Dataset: dataset_split (GitHub, matjamroz/projekt_ML). Classes: Bombali Ghevda bean, Butka Ghevda bean, Gabara Ghevda bean, God Wal bean, Hirva Lamb, Kadu Wal bean, Kala Wal bean, Lal Lamb Shenga, Lamb Shiracha Ghevda bean, Shravan Ghevda bean, Tambda Wal bean, Vatana Ghevda bean.

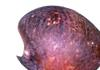
Label: Butka Ghevda bean

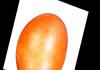
Label: Tambda Wal bean

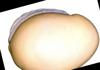
Label: Bombali Ghevda bean

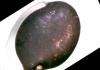
Label: Lal Lamb Shenga

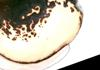
Label: Gabara Ghevda bean

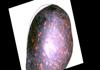
Label: Hirva Lamb
